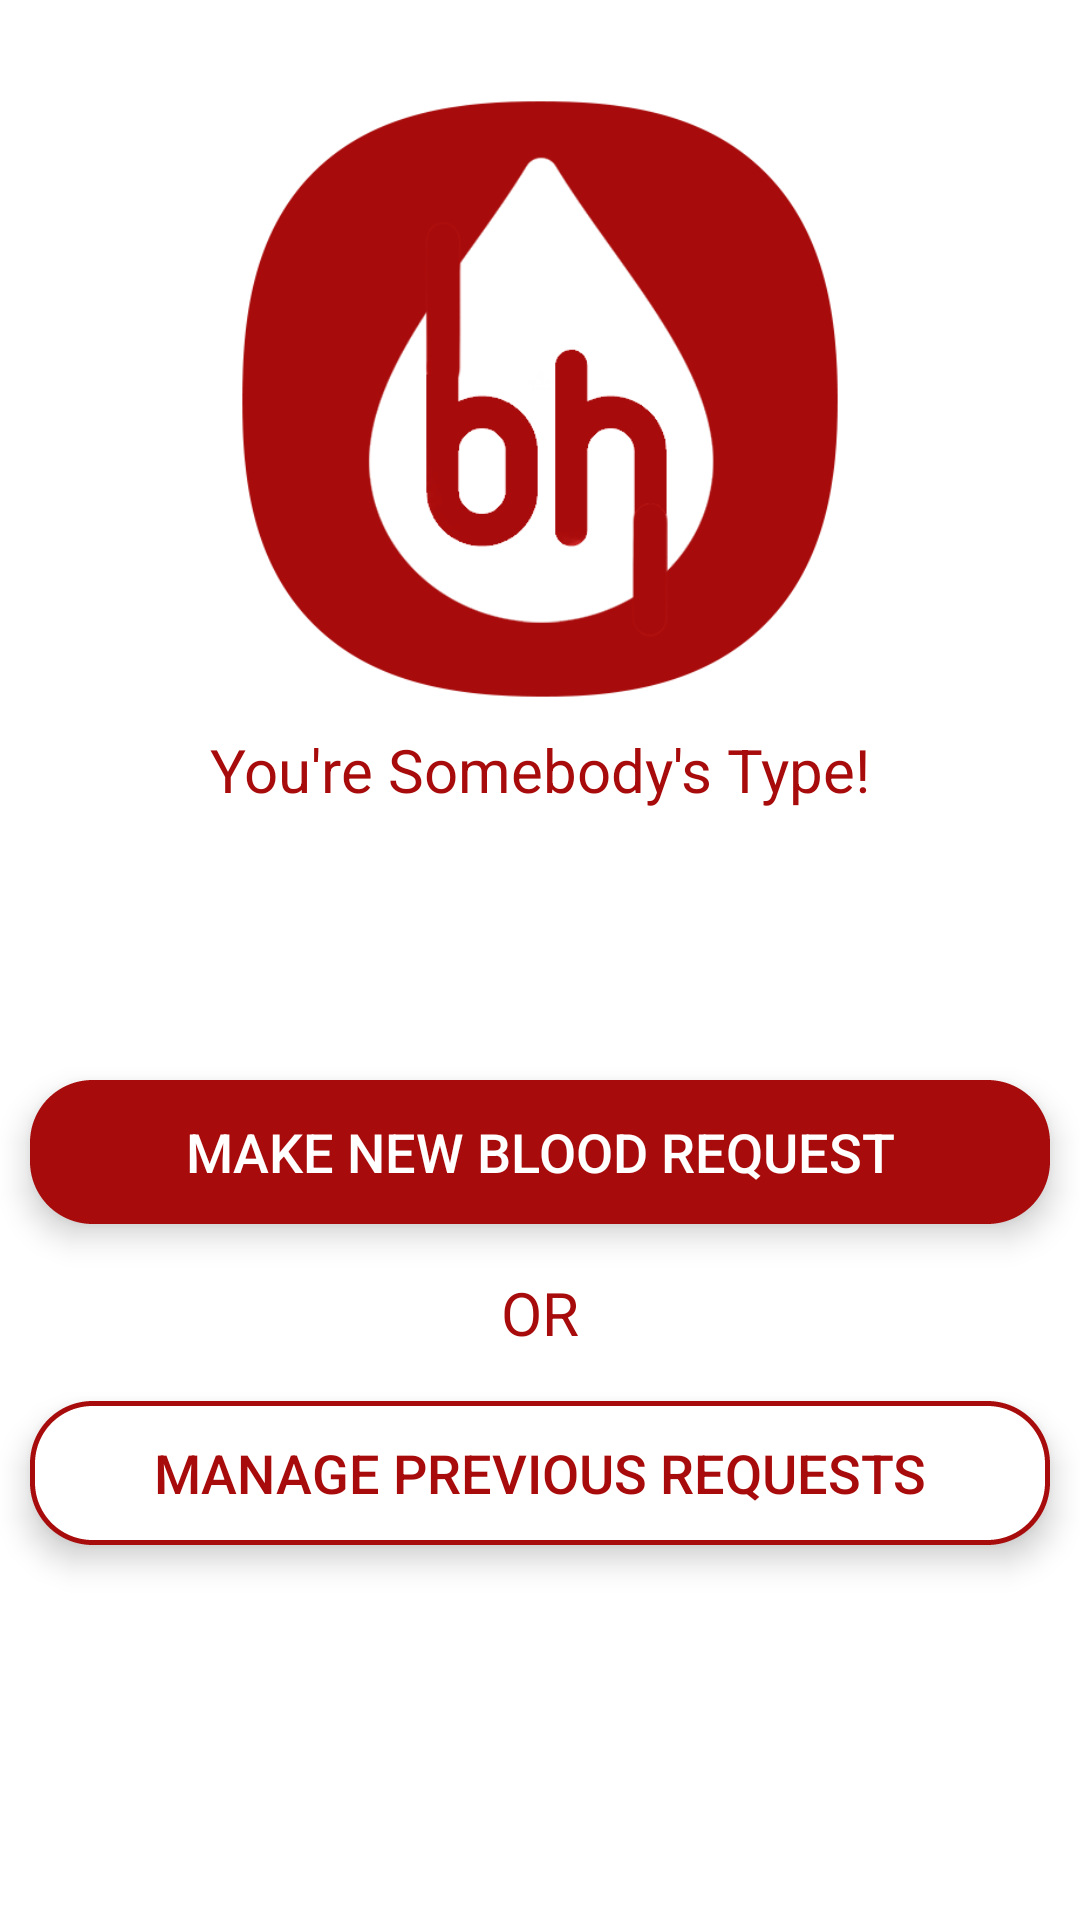

Android layout source for this screen:
<!-- AndroidManifest.xml: application theme Theme.BloodHub.Splash -->
<!-- res/layout/layout_emergency_request.xml -->
<?xml version="1.0" encoding="utf-8"?>

<RelativeLayout xmlns:android="http://schemas.android.com/apk/res/android"
    android:orientation="vertical"
    android:layout_width="match_parent"
    android:layout_height="match_parent"
    android:background="@color/white">

    <ImageView
        android:id="@+id/logo"
        android:layout_width="200dp"
        android:layout_height="200dp"
        android:layout_alignParentTop="true"
        android:layout_centerHorizontal="true"
        android:layout_marginTop="33dp"
        android:adjustViewBounds="true"
        android:contentDescription="@string/app_name"
        android:scaleType="fitCenter"
        android:src="@drawable/bloodhubfinal" />

    <TextView
        android:id="@+id/text1"
        android:layout_width="wrap_content"
        android:layout_height="wrap_content"
        android:layout_below="@+id/logo"
        android:layout_centerHorizontal="true"
        android:layout_marginTop="10dp"
        android:text="@string/you_re_somebody_s_type"
        android:textColor="@color/fab1"
        android:textSize="20sp" />

    <Button
        android:id="@+id/make_request_btn"
        style="@style/Widget.AppCompat.Button.Borderless"
        android:layout_width="340dp"
        android:layout_height="wrap_content"
        android:layout_below="@+id/text1"
        android:layout_centerHorizontal="true"
        android:layout_marginTop="90dp"
        android:background="@drawable/button_type_1_filled"
        android:elevation="6dp"
        android:paddingLeft="16dp"
        android:paddingRight="16dp"
        android:text="@string/make_blood_request"
        android:textColor="@color/white"
        android:textSize="18sp" />

    <TextView
        android:id="@+id/text2"
        android:layout_width="wrap_content"
        android:layout_height="wrap_content"
        android:text="@string/or"
        android:textColor="@color/fab1"
        android:textSize="20sp"
        android:layout_below="@+id/make_request_btn"
        android:layout_centerHorizontal="true"
        android:layout_marginTop="16dp"
        />

    <Button
        android:id="@+id/manage_btn"
        style="@style/Widget.AppCompat.Button.Borderless"
        android:layout_width="340dp"
        android:layout_height="wrap_content"
        android:layout_below="@+id/text2"
        android:layout_centerHorizontal="true"
        android:layout_marginTop="16dp"
        android:background="@drawable/button_type_1"
        android:elevation="6dp"
        android:paddingLeft="16dp"
        android:paddingRight="16dp"
        android:text="@string/manage_request"
        android:textColor="@color/fab1"
        android:textSize="18sp" />

</RelativeLayout>
<!-- resources referenced by this layout -->
<resources>
  <color name="fab1">#a80b0b</color>
  <color name="white">#FFFFFFFF</color>
  <!-- drawable bloodhubfinal: png bitmap (drawable, 26156 bytes) -->
  <!-- drawable button_type_1 (drawable) -->
  <?xml version="1.0" encoding="utf-8"?>
  
  <shape xmlns:android="http://schemas.android.com/apk/res/android"
      android:shape="rectangle">
      <solid android:color="@color/white"/>
      <stroke android:width="5px"
          android:color="@color/fab1"
          android:dashWidth="5px"/>
      <corners android:radius="20dp"/>
  </shape>
  <!-- drawable button_type_1_filled (drawable) -->
  <?xml version="1.0" encoding="utf-8"?>
  
  <shape xmlns:android="http://schemas.android.com/apk/res/android"
      android:shape="rectangle">
      <solid android:color="@color/fab1"/>
      <stroke android:width="5px"
          android:color="@color/fab1"
          android:dashWidth="5px"/>
      <corners android:radius="20dp"/>
  </shape>
  <string name="app_name">Blood Hub</string>
  <string name="make_blood_request">Make new blood Request</string>
  <string name="manage_request">Manage previous Requests</string>
  <string name="or">OR</string>
  <string name="you_re_somebody_s_type">You\'re Somebody\'s Type!</string>
  <style name="Theme.BloodHub.Splash" parent="android:Theme.Material.NoActionBar.Fullscreen">
          <item name="windowActionBar">false</item>
          <item name="windowNoTitle">true</item>
          <item name="android:textColorHint">@color/white</item>
          <item name="android:textSize">20sp</item>
          <item name="colorAccent">@color/white</item>
          <item name="colorControlNormal">@color/white</item>
          <item name="colorControlActivated">@color/white</item>
      </style>
</resources>
